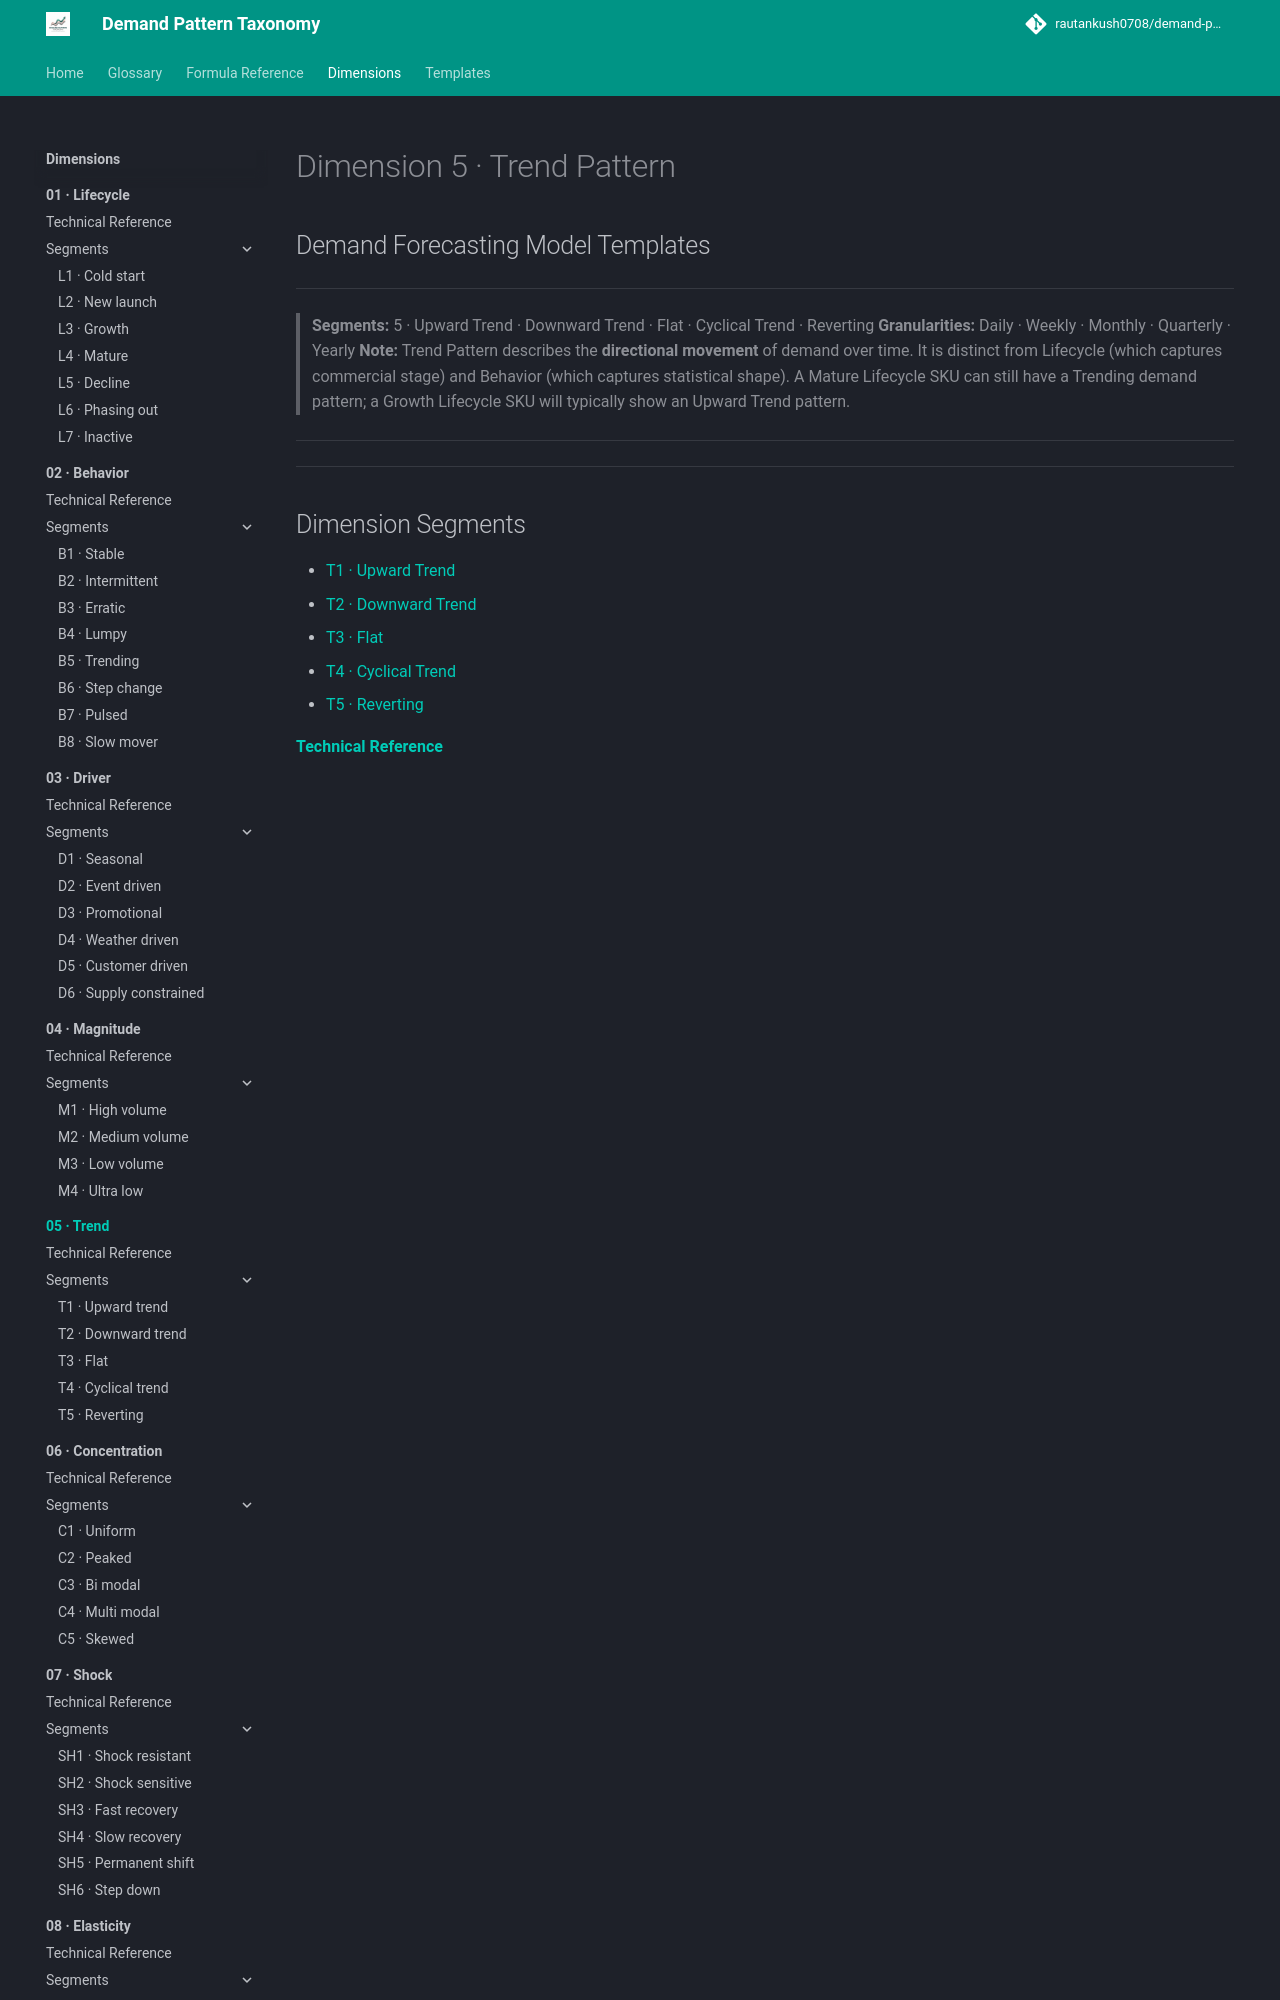

repository: rautankush0708/demand-pattern-taxonomy · page: dimensions/05-trend/index.html · generator: mkdocs

# Dimension 5 · Trend Pattern

## Demand Forecasting Model Templates

---

> **Segments:** 5 · Upward Trend · Downward Trend · Flat · Cyclical Trend · Reverting
> **Granularities:** Daily · Weekly · Monthly · Quarterly · Yearly
> **Note:** Trend Pattern describes the **directional movement** of demand over time. It is distinct from Lifecycle (which captures commercial stage) and Behavior (which captures statistical shape). A Mature Lifecycle SKU can still have a Trending demand pattern; a Growth Lifecycle SKU will typically show an Upward Tre
